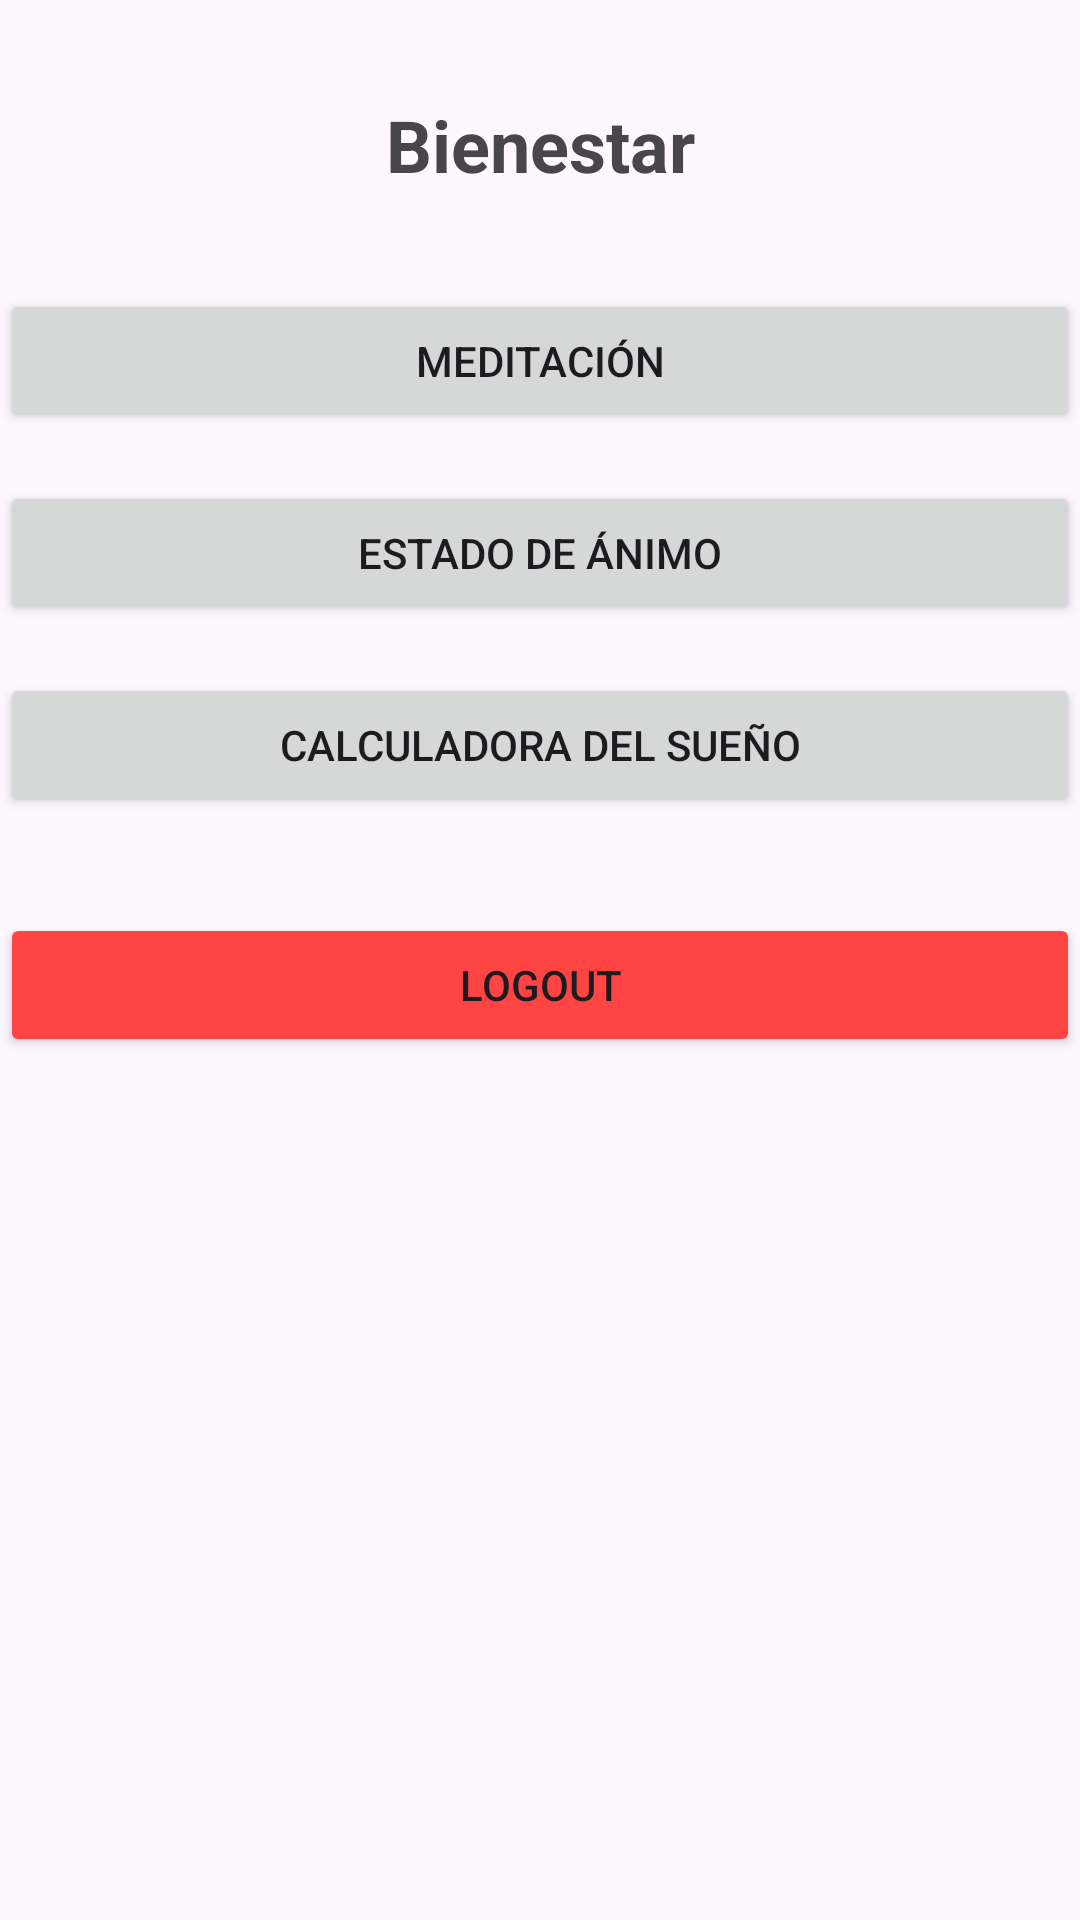

Reconstruct the res/layout file that produces this screen, plus the resources it refers to.
<!-- AndroidManifest.xml: application theme Theme.DiseñoAplicacionBienestar -->
<!-- res/layout/activity_main.xml -->
<?xml version="1.0" encoding="utf-8"?>
<androidx.constraintlayout.widget.ConstraintLayout xmlns:android="http://schemas.android.com/apk/res/android"
    xmlns:app="http://schemas.android.com/apk/res-auto"
    xmlns:tools="http://schemas.android.com/tools"
    android:layout_width="match_parent"
    android:layout_height="match_parent"
    tools:context=".MenuActivity">

    
    <TextView
        android:id="@+id/tvBienestar"
        android:layout_width="wrap_content"
        android:layout_height="wrap_content"
        android:text="Bienestar"
        android:textSize="24sp"
        android:textStyle="bold"
        app:layout_constraintTop_toTopOf="parent"
        app:layout_constraintStart_toStartOf="parent"
        app:layout_constraintEnd_toEndOf="parent"
        android:layout_marginTop="32dp" />

    
    <Button
        android:id="@+id/btnMeditacion"
        android:layout_width="0dp"
        android:layout_height="wrap_content"
        android:text="Meditación"
        app:layout_constraintTop_toBottomOf="@id/tvBienestar"
        app:layout_constraintStart_toStartOf="parent"
        app:layout_constraintEnd_toEndOf="parent"
        android:layout_marginTop="32dp" />

    
    <Button
        android:id="@+id/btnEstadoAnimo"
        android:layout_width="0dp"
        android:layout_height="wrap_content"
        android:text="Estado de Ánimo"
        app:layout_constraintTop_toBottomOf="@id/btnMeditacion"
        app:layout_constraintStart_toStartOf="parent"
        app:layout_constraintEnd_toEndOf="parent"
        android:layout_marginTop="16dp" />

    
    <Button
        android:id="@+id/btnCalculadoraSueno"
        android:layout_width="0dp"
        android:layout_height="wrap_content"
        android:text="Calculadora del Sueño"
        app:layout_constraintTop_toBottomOf="@id/btnEstadoAnimo"
        app:layout_constraintStart_toStartOf="parent"
        app:layout_constraintEnd_toEndOf="parent"
        android:layout_marginTop="16dp" />

    
    <Button
        android:id="@+id/btnLogout"
        android:layout_width="0dp"
        android:layout_height="wrap_content"
        android:text="Logout"
        android:backgroundTint="@android:color/holo_red_light"
        app:layout_constraintTop_toBottomOf="@id/btnCalculadoraSueno"
        app:layout_constraintStart_toStartOf="parent"
        app:layout_constraintEnd_toEndOf="parent"
        android:layout_marginTop="32dp" />
</androidx.constraintlayout.widget.ConstraintLayout>
<!-- resources referenced by this layout -->
<resources>
  <style name="Theme.DiseñoAplicacionBienestar" parent="Base.Theme.DiseñoAplicacionBienestar" />
  <style name="Base.Theme.DiseñoAplicacionBienestar" parent="Theme.Material3.DayNight.NoActionBar">
          
          
      </style>
</resources>
